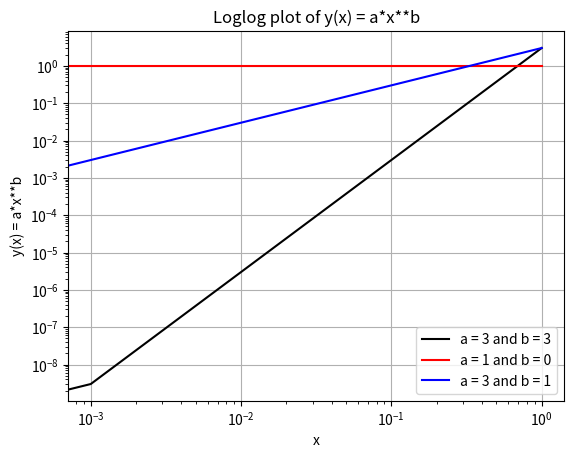

Write Python code to recreate this figure.
import numpy as np
import matplotlib.pyplot as plt

n = 1000
def y(x,a,b):
	return a*x**b
x = np.linspace(0,1,n+1)
a = [3,1,3]
b = [3,0,1]
plt.plot(x,y(x,a[0],b[0]),'k')
plt.plot(x,y(x,a[1],b[1]),'r')
plt.plot(x,y(x,a[2],b[2]),'b')
plt.xlabel('x')
plt.ylabel('y(x) = a*x**b')
plt.title('Loglog plot of y(x) = a*x**b')
plt.loglog()
plt.legend(['a = %s and b = %s' %(a[0],b[0]),'a = %s and b = %s' %(a[1],b[1]),'a = %s and b = %s' %(a[2],b[2])],loc = 4)
plt.grid('on')
plt.savefig('EIVP5_linear_loglog_plot.png')
plt.show()

